Run: headless pygame with SDL's dummy video driver; simulated clock (each Clock.tick advances the game by its frame time, no real sleeping); random seed 0; keys injected as events and as key.get_pressed() state; no mouse input.
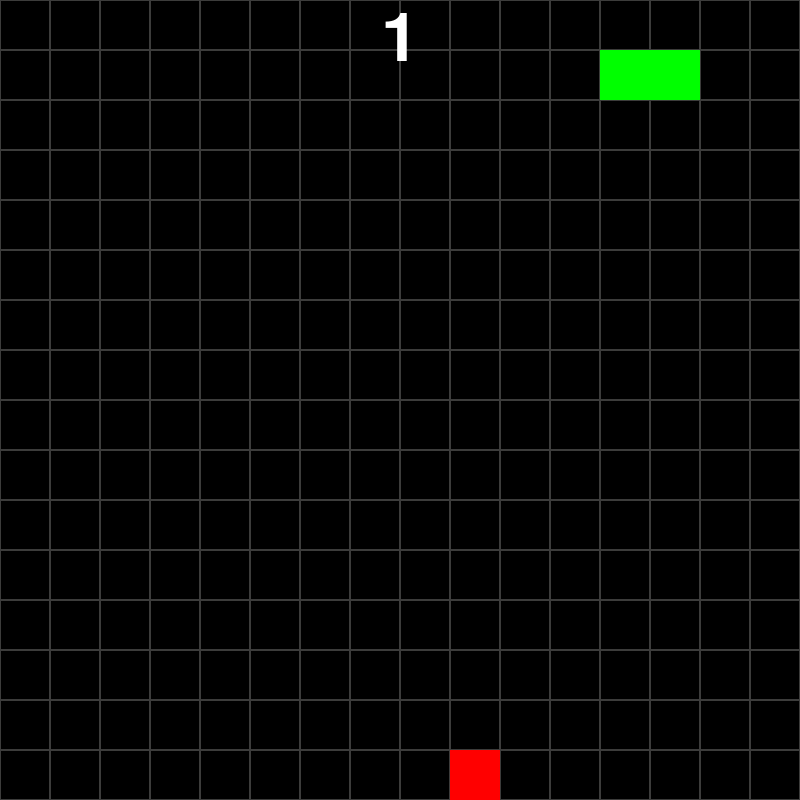
Frame 1 of 4 · flips 1–60 · no input
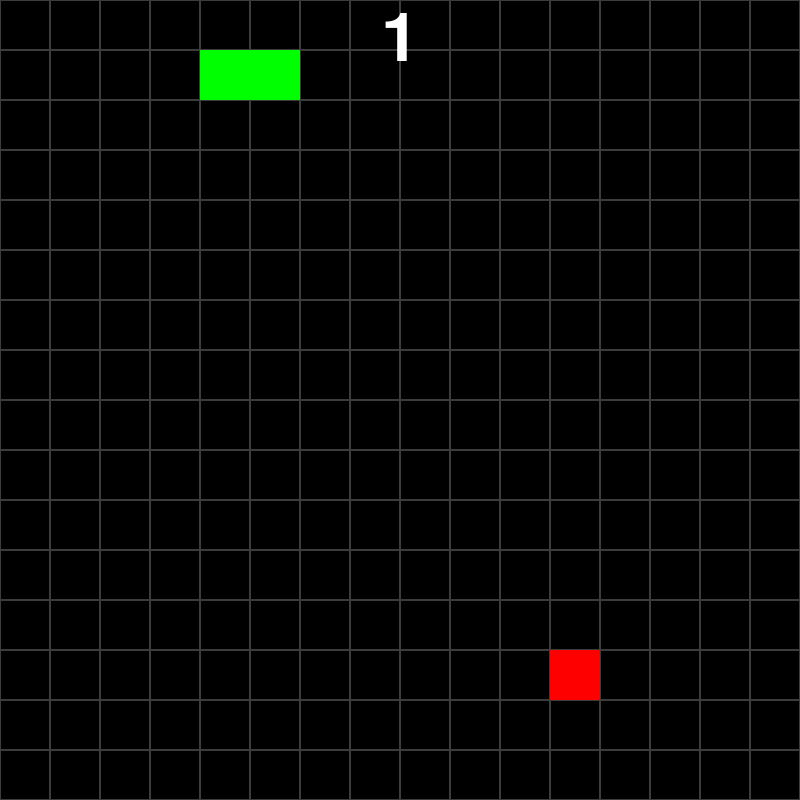
Frame 2 of 4 · flips 61–180 · tapped SPACE, RETURN · held RIGHT (→), D
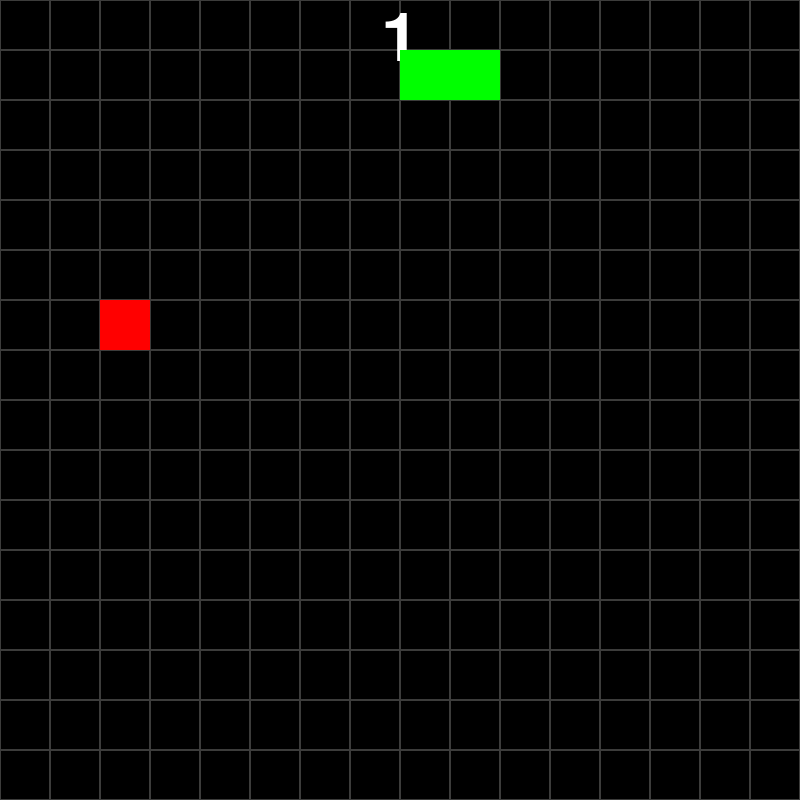
Frame 3 of 4 · flips 181–300 · held DOWN (↓), S
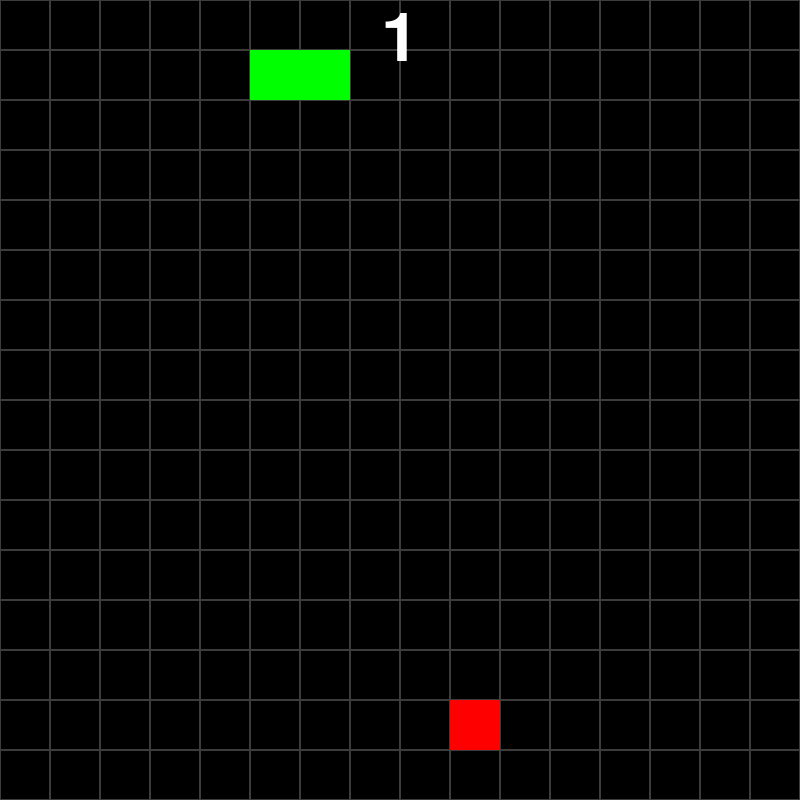
Frame 4 of 4 · flips 301–420 · held LEFT (←), A, UP (↑), W

The pygame program that drew these frames:

import pygame
import sys
import random

pygame.init()

SW, SH = 800, 800
BLOCK_SIZE = 50
FONT = pygame.font.Font(None, BLOCK_SIZE * 2)  # Use None for default font

screen = pygame.display.set_mode((SW, SH))
pygame.display.set_caption("Snake!")
clock = pygame.time.Clock()

class Snake:
    def __init__(self):
        self.x, self.y = BLOCK_SIZE, BLOCK_SIZE
        self.xdir = 1
        self.ydir = 0
        self.head = pygame.Rect(self.x, self.y, BLOCK_SIZE, BLOCK_SIZE)
        self.body = [pygame.Rect(self.x - BLOCK_SIZE, self.y, BLOCK_SIZE, BLOCK_SIZE)]
        self.dead = False

    def update(self):
        # Check for self-collision and wall collision
        for square in self.body:
            if self.head.colliderect(square):
                self.dead = False
                break
        if not (0 <= self.head.x < SW and 0 <= self.head.y < SH):
            self.dead = True

        # Reset the snake if dead
        if self.dead:
            self.__init__()  # Reinitialize the snake
            global apple
            apple = Apple()
            return

        # Move the body
        self.body.insert(0, self.head.copy())
        self.head.x += self.xdir * BLOCK_SIZE
        self.head.y += self.ydir * BLOCK_SIZE

        # Remove the last part of the body if the snake hasn't eaten
        self.body.pop()

    def grow(self):
        self.body.append(self.head.copy())

class Apple:
    def __init__(self):
        self.x = (random.randint(0, (SW - BLOCK_SIZE) // BLOCK_SIZE)) * BLOCK_SIZE
        self.y = (random.randint(0, (SH - BLOCK_SIZE) // BLOCK_SIZE)) * BLOCK_SIZE
        self.rect = pygame.Rect(self.x, self.y, BLOCK_SIZE, BLOCK_SIZE)

    def update(self):
        pygame.draw.rect(screen, "red", self.rect)

def drawGrid():
    for x in range(0, SW, BLOCK_SIZE):
        for y in range(0, SH, BLOCK_SIZE):
            rect = pygame.Rect(x, y, BLOCK_SIZE, BLOCK_SIZE)
            pygame.draw.rect(screen, "#3c3c3b", rect, 1)

snake = Snake()
apple = Apple()

while True:
    for event in pygame.event.get():
        if event.type == pygame.QUIT:
            pygame.quit()
            sys.exit()
        elif event.type == pygame.KEYDOWN:
            if event.key == pygame.K_DOWN and snake.ydir == 0:
                snake.ydir = 1
                snake.xdir = 0
            elif event.key == pygame.K_UP and snake.ydir == 0:
                snake.ydir = -1
                snake.xdir = 0
            elif event.key == pygame.K_RIGHT and snake.xdir == 0:
                snake.ydir = 0
                snake.xdir = 1
            elif event.key == pygame.K_LEFT and snake.xdir == 0:
                snake.ydir = 0
                snake.xdir = -1

    snake.update()

    screen.fill('black')
    drawGrid()

    apple.update()

    if snake.head.colliderect(apple.rect):
        snake.grow()
        apple = Apple()

    score = FONT.render(f"{len(snake.body)}", True, "white")
    score_rect = score.get_rect(center=(SW / 2, SH / 20))
    screen.blit(score, score_rect)

    pygame.draw.rect(screen, "green", snake.head)
    for square in snake.body:
        pygame.draw.rect(screen, "green", square)

    pygame.display.update()
    clock.tick(10)
